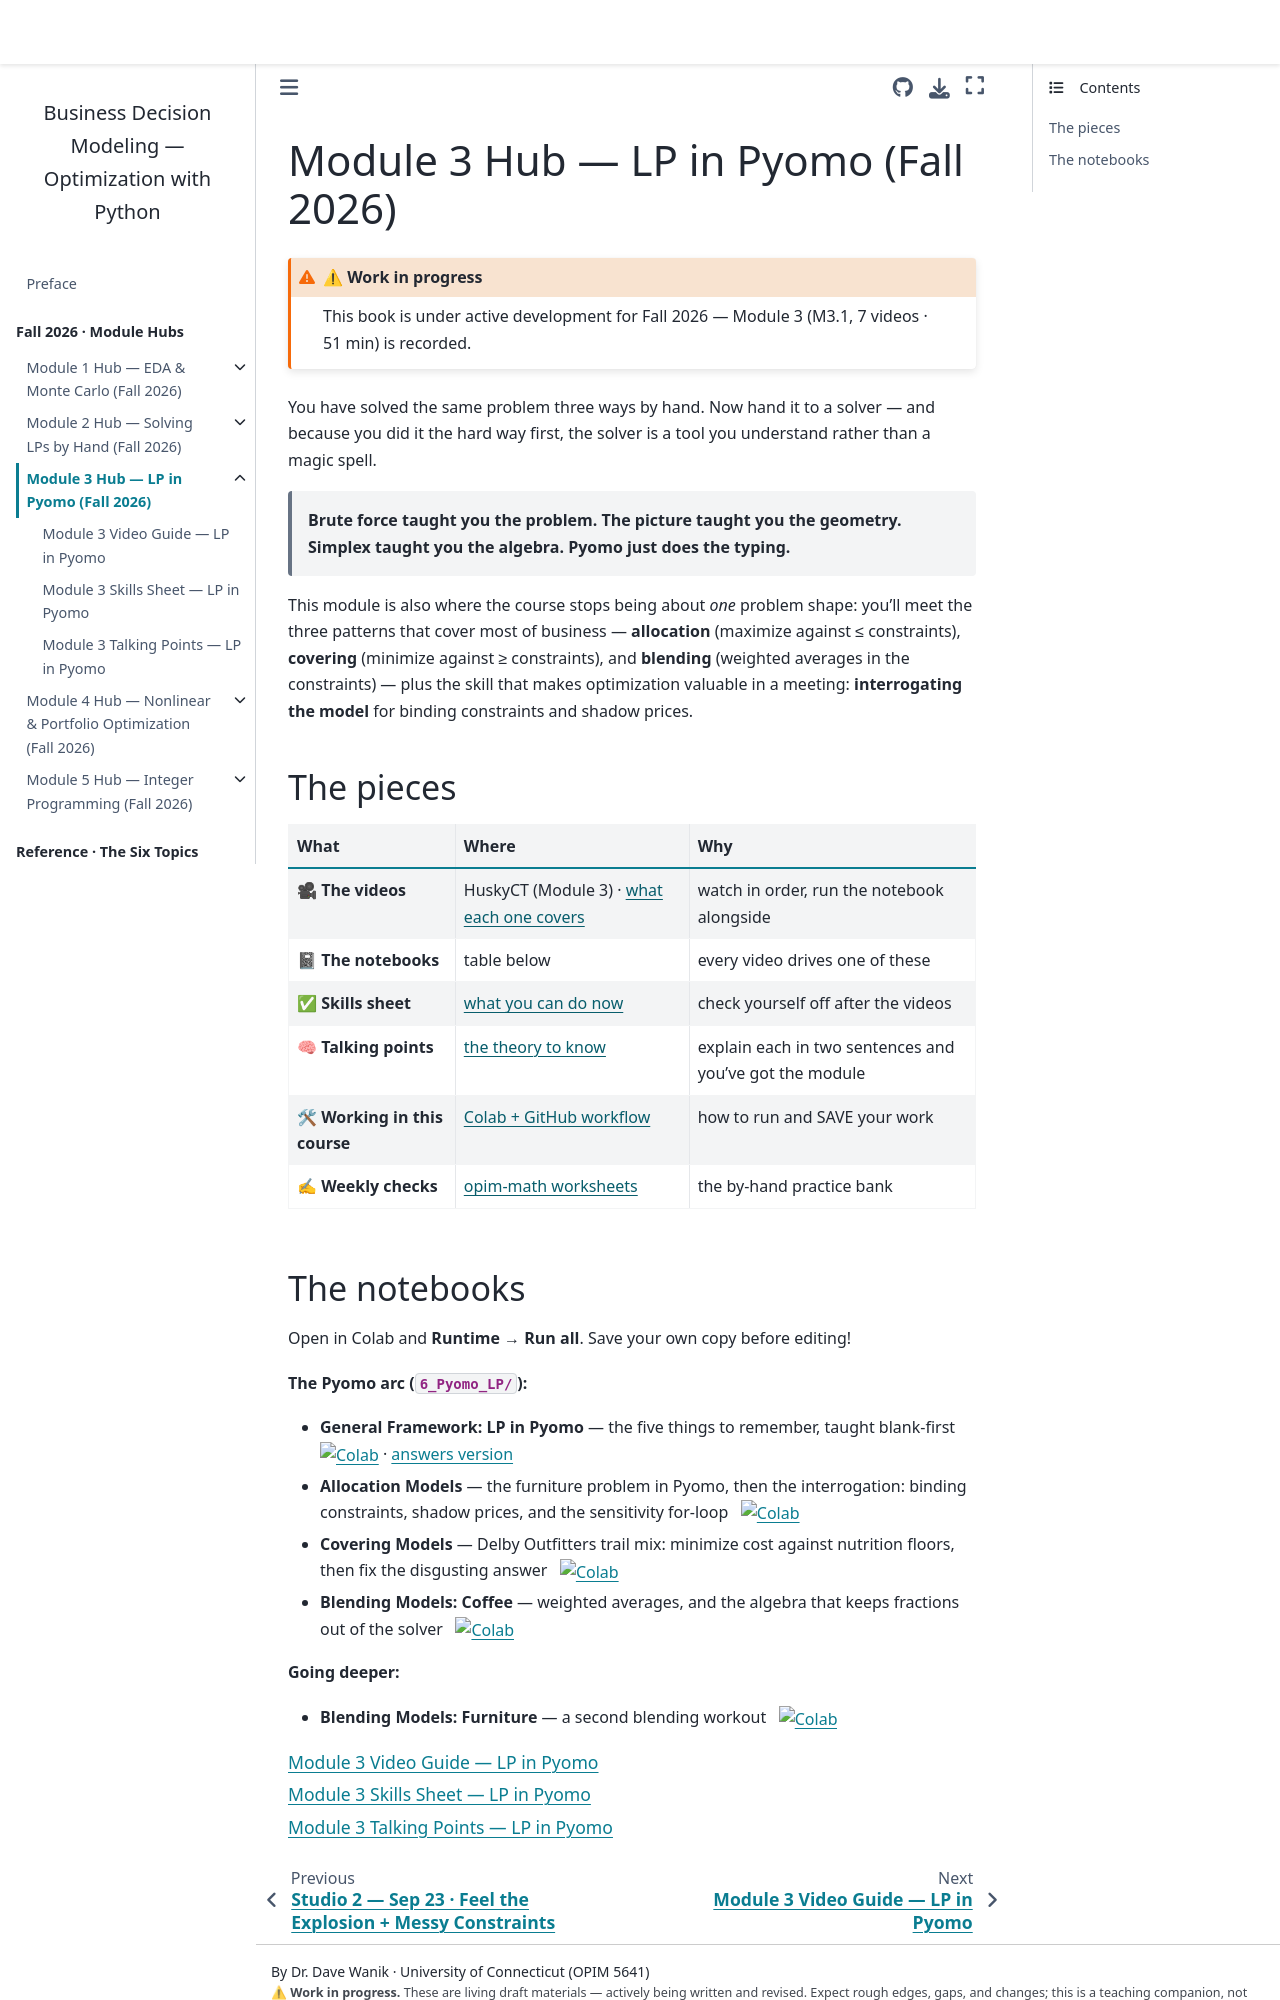

repository: drdave-teaching/opim5641-textbook · page: module3_hub/index.html · generator: jekyll

# Module 3 Hub — LP in Pyomo (Fall 2026)

:::{admonition} ⚠ Work in progress
:class: warning
This book is under active development for Fall 2026 — Module 3 (M3.1, 7 videos · 51 min) is recorded.
:::

You have solved the same problem three ways by hand. Now hand it to a solver — and because you did it the hard way first, the solver is a tool you understand rather than a magic spell.

> **Brute force taught you the problem. The picture taught you the geometry. Simplex taught you the algebra. Pyomo just does the typing.**

This module is also where the course stops being about *one* problem shape: you'll meet the three patterns that cover most of business — **allocation** (maximize against ≤ constraints), **covering** (minimize against ≥ constraints), and **blending** (weighted averages in the constraints) — plus the skill that makes optimization valuable in a meeting: **interrogating the model** for binding constraints and shadow prices.

## The pieces

| What | Where | Why |
|---|---|---|
| 🎥 **The videos** | HuskyCT (Module 3) · [what each one covers](videos.md) | watch in order, run the notebook alongside |
| 📓 **The notebooks** | table below | every video drives one of these |
| ✅ **Skills sheet** | [what you can do now](skills.md) | check yourself off after the videos |
| 🧠 **Talking points** | [the theory to know](talking_points.md) | explain each in two sentences and you've got the module |
| 🛠 **Working in this course** | [Colab + GitHub workflow](../module1_hub/working_in_course.md) | how to run and SAVE your work |
| ✍ **Weekly checks** | [opim-math worksheets](https://github.com/drdave-teaching/opim-math) | the by-hand practice bank |
